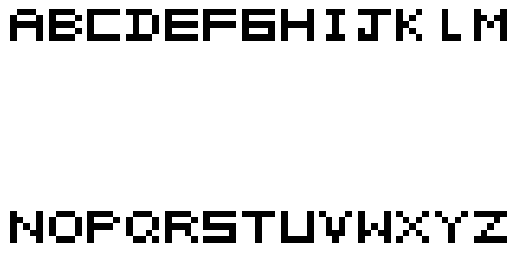

Python code for this plot:
# Alphabet array 5x5 pixels with 0 and 0


alphabet = {

    'A': [
        [0, 1, 1, 1, 0],
        [1, 0, 0, 0, 1],
        [1, 1, 1, 1, 1],
        [1, 0, 0, 0, 1],
        [1, 0, 0, 0, 1],
    ],
    'B': [
        [1, 1, 1, 1, 0],
        [1, 0, 0, 0, 1],
        [1, 1, 1, 1, 0],
        [1, 0, 0, 0, 1],
        [1, 1, 1, 1, 0],
    ],
    'C': [
        [1, 1, 1, 1, 1],
        [1, 0, 0, 0, 0],
        [1, 0, 0, 0, 0],
        [1, 0, 0, 0, 0],
        [1, 1, 1, 1, 1],
    ],
    'D': [
        [1, 1, 1, 1, 0],
        [0, 1, 0, 0, 1],
        [0, 1, 0, 0, 1],
        [0, 1, 0, 0, 1],
        [1, 1, 1, 1, 0],
    ],
    'E': [
        [1, 1, 1, 1, 1],
        [1, 0, 0, 0, 0],
        [1, 1, 1, 1, 1],
        [1, 0, 0, 0, 0],
        [1, 1, 1, 1, 1],
    ],
    'F': [
        [1, 1, 1, 1, 1],
        [1, 0, 0, 0, 0],
        [1, 1, 1, 1, 1],
        [1, 0, 0, 0, 0],
        [1, 0, 0, 0, 0],
    ],
    'G': [
        [1, 1, 1, 1, 1],
        [1, 0, 0, 0, 0],
        [1, 1, 1, 1, 1],
        [1, 0, 0, 0, 1],
        [1, 1, 1, 1, 1],
    ],
    'H': [
        [1, 0, 0, 0, 1],
        [1, 0, 0, 0, 1],
        [1, 1, 1, 1, 1],
        [1, 0, 0, 0, 1],
        [1, 0, 0, 0, 1],
    ],
    'I': [
        [0, 1, 1, 1, 0],
        [0, 0, 1, 0, 0],
        [0, 0, 1, 0, 0],
        [0, 0, 1, 0, 0],
        [0, 1, 1, 1, 0],
    ],
    'J': [
        [1, 1, 1, 1, 1],
        [0, 0, 1, 0, 0],
        [0, 0, 1, 0, 0],
        [1, 0, 1, 0, 0],
        [1, 1, 1, 0, 0],
    ],
    'K': [
        [1, 0, 0, 1, 0],
        [1, 0, 1, 0, 0],
        [1, 1, 0, 0, 0],
        [1, 0, 1, 0, 0],
        [1, 0, 0, 1, 0],
    ],
    'L': [
        [0, 1, 0, 0, 0],
        [0, 1, 0, 0, 0],
        [0, 1, 0, 0, 0],
        [0, 1, 0, 0, 0],
        [0, 1, 1, 1, 0],
    ],
    'M': [
        [1, 0, 0, 0, 1],
        [1, 1, 0, 1, 1],
        [1, 0, 1, 0, 1],
        [1, 0, 0, 0, 1],
        [1, 0, 0, 0, 1],
    ],
    'N': [
        [1, 0, 0, 0, 1],
        [1, 1, 0, 0, 1],
        [1, 0, 1, 0, 1],
        [1, 0, 0, 1, 1],
        [1, 0, 0, 0, 1],
    ],
    'O': [
        [0, 1, 1, 1, 0],
        [1, 0, 0, 0, 1],
        [1, 0, 0, 0, 1],
        [1, 0, 0, 0, 1],
        [0, 1, 1, 1, 0],
    ],
    'P': [
        [1, 1, 1, 1, 0],
        [1, 0, 0, 0, 1],
        [1, 1, 1, 1, 0],
        [1, 0, 0, 0, 0],
        [1, 0, 0, 0, 0],
    ],
    'Q': [
        [0, 1, 1, 1, 0],
        [1, 0, 0, 0, 1],
        [1, 0, 0, 0, 1],
        [1, 0, 0, 1, 0],
        [0, 1, 1, 0, 1],
    ],
    'R': [
        [1, 1, 1, 1, 0],
        [1, 0, 0, 0, 1],
        [1, 1, 1, 1, 0],
        [1, 0, 0, 1, 0],
        [1, 0, 0, 0, 1],
    ],
    'S': [
        [1, 1, 1, 1, 1],
        [1, 0, 0, 0, 0],
        [1, 1, 1, 1, 1],
        [0, 0, 0, 0, 1],
        [1, 1, 1, 1, 1],
    ],
    'T': [
        [1, 1, 1, 1, 1],
        [0, 0, 1, 0, 0],
        [0, 0, 1, 0, 0],
        [0, 0, 1, 0, 0],
        [0, 0, 1, 0, 0],
    ],
    'U': [
        [1, 0, 0, 0, 1],
        [1, 0, 0, 0, 1],
        [1, 0, 0, 0, 1],
        [1, 0, 0, 0, 1],
        [1, 1, 1, 1, 1],
    ],
    'V': [
        [1, 0, 0, 0, 1],
        [0, 1, 0, 1, 0],
        [0, 1, 0, 1, 0],
        [0, 1, 1, 1, 0],
        [0, 0, 1, 0, 0],
    ],
    'W': [
        [1, 0, 0, 0, 1],
        [1, 0, 0, 0, 1],
        [1, 0, 1, 0, 1],
        [1, 1, 0, 1, 1],
        [1, 0, 0, 0, 1],
    ],
    'X': [
        [1, 0, 0, 0, 1],
        [0, 1, 0, 1, 0],
        [0, 0, 1, 0, 0],
        [0, 1, 0, 1, 0],
        [1, 0, 0, 0, 1],
    ],
    'Y': [
        [1, 0, 0, 0, 1],
        [0, 1, 0, 1, 0],
        [0, 0, 1, 0, 0],
        [0, 0, 1, 0, 0],
        [0, 0, 1, 0, 0],
    ],
    'Z': [
        [1, 1, 1, 1, 1],
        [0, 0, 0, 1, 0],
        [0, 0, 1, 0, 0],
        [0, 1, 0, 0, 0],
        [1, 1, 1, 1, 1],
    ],
}

if __name__ == "__main__":
    import numpy as np
    import pandas as pd
    import matplotlib.pyplot as plt
    import itertools

    plt.figure("alphabet")

    for idx, value in enumerate(alphabet.values()):
        plt.subplot(2, 13, idx+1)
        plt.imshow(1-np.array(value, dtype=np.float32), cmap='gray')
        plt.axis('off')

    plt.savefig("alphabet.png")

    dim = len(alphabet.values())

    distances = np.zeros((dim, dim))

    for i, value1 in enumerate(alphabet.values()):
        for j, value2 in enumerate(alphabet.values()):
            # print(key1,key2)
            l1 = np.array(value1).ravel()
            l2 = np.array(value2).ravel()
            distance = round(
                np.dot(l1, l2)/np.linalg.norm(l1)/np.linalg.norm(l2), 2)
            distances[i, j] = distance
            # print(distance)

    #distances = np.insert(distances, 0, list(alphabet.keys()), axis=0)
    #distances = np.insert(distances, 0, [" "] +  list(alphabet.keys()), axis=1)
    df = pd.DataFrame(distances, index=list(alphabet.keys()),
                      columns=list(alphabet.keys()))
    df.to_csv("normalization.csv")



    groups = list(itertools.combinations(range(len(alphabet)),r=4))

    scores = []

    for g in groups:
        score = 0
        for i in g:
            for j in g:
                score += distances[i,j]
        scores.append(score)
    
    data = list(zip(groups, scores))

    data = sorted(data, key = lambda x: x[1])

    chars = np.array(list(alphabet.keys()))[list(data[0][0])]
    print(chars)    
